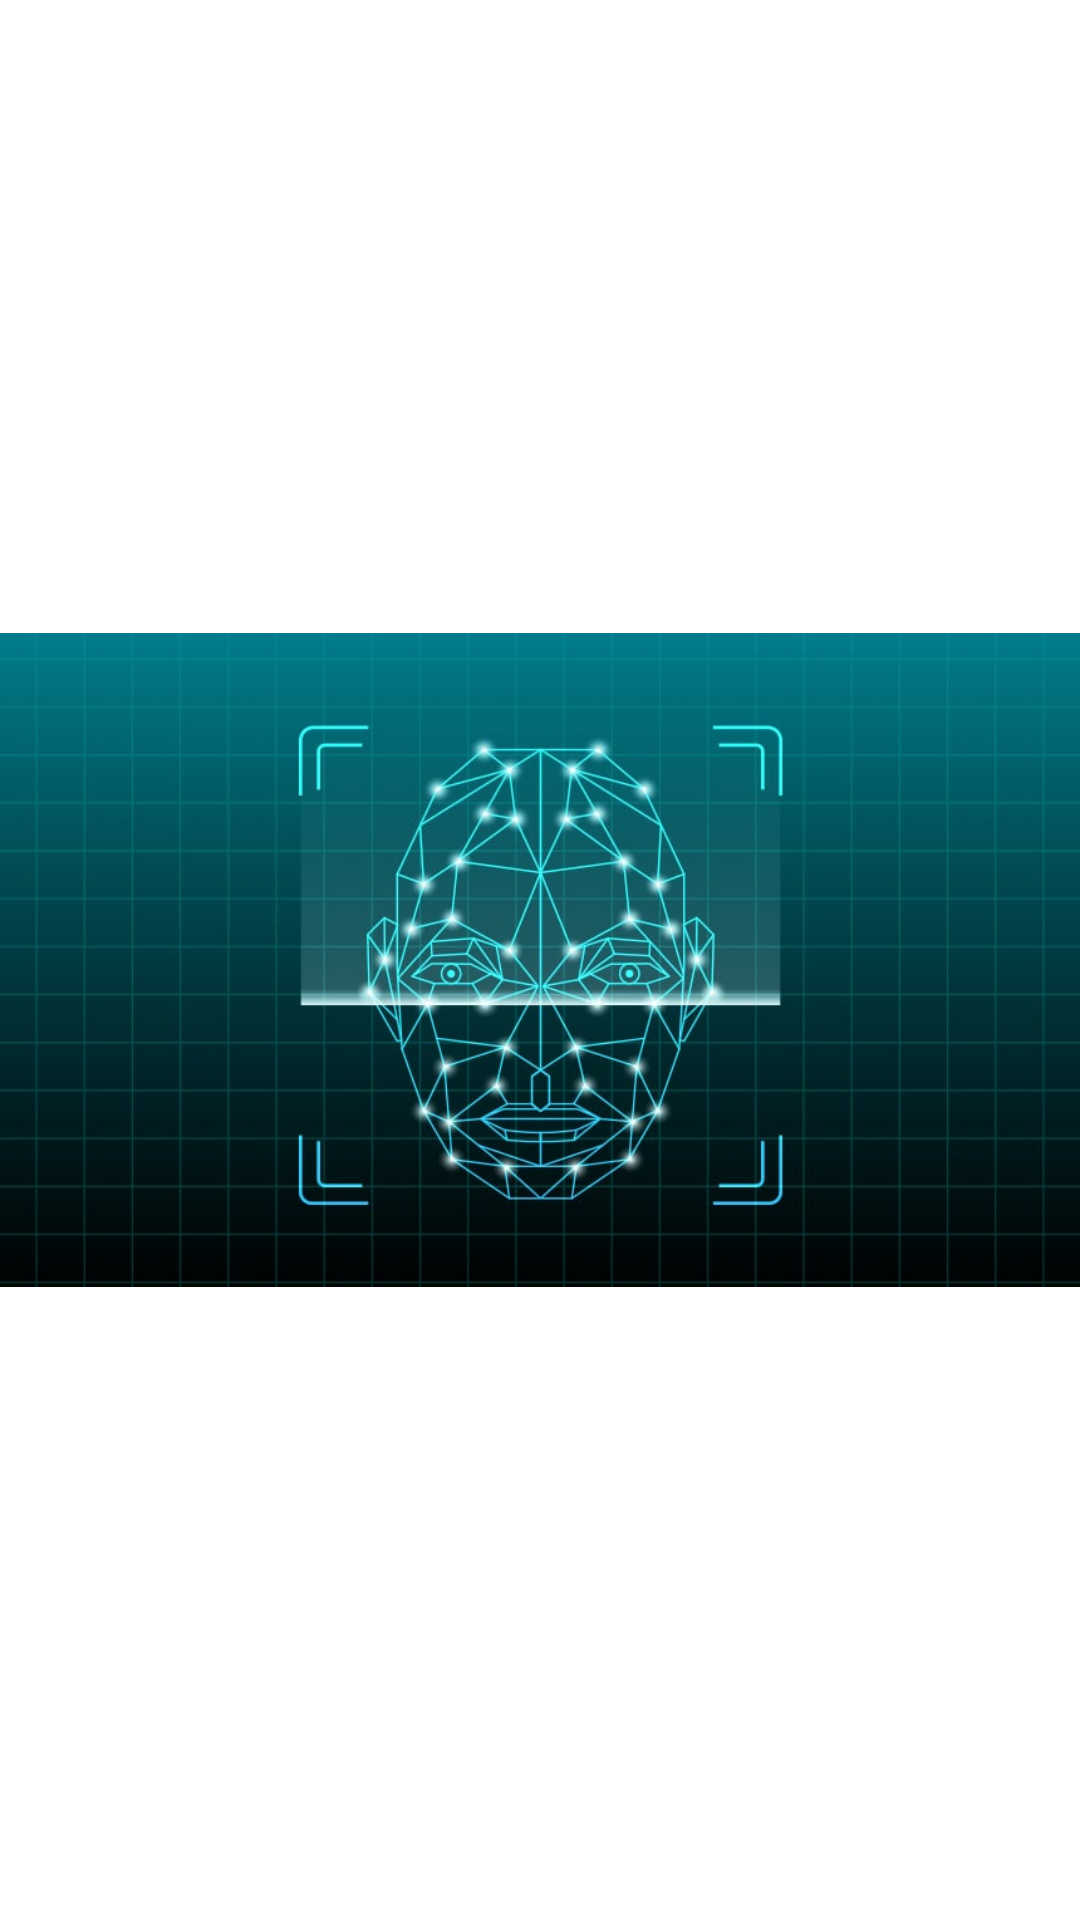

Produce the Android XML layout that renders to this screen, including the resource entries it uses.
<!-- AndroidManifest.xml: application theme Theme.SGBApp -->
<!-- res/layout/activity_face_recog.xml -->
<?xml version="1.0" encoding="utf-8"?>
<androidx.constraintlayout.widget.ConstraintLayout xmlns:android="http://schemas.android.com/apk/res/android"
    xmlns:app="http://schemas.android.com/apk/res-auto"
    xmlns:tools="http://schemas.android.com/tools"
    android:layout_width="match_parent"
    android:layout_height="match_parent"
    tools:context="com.example.standardbankapp.views.signActivities.FaceRecog">

    <ImageView
        android:src="@drawable/face_recognition"
        android:layout_width="wrap_content"
        android:layout_height="wrap_content"
        app:layout_constraintLeft_toLeftOf="parent"
        app:layout_constraintRight_toRightOf="parent"
        app:layout_constraintTop_toTopOf="parent"
        app:layout_constraintBottom_toBottomOf="parent"/>

</androidx.constraintlayout.widget.ConstraintLayout>
<!-- resources referenced by this layout -->
<resources>
  <!-- drawable face_recognition: jpg bitmap (drawable-v24, 53786 bytes) -->
  <style name="Theme.SGBApp" parent="Theme.MaterialComponents.DayNight.DarkActionBar">
          
          <item name="colorPrimary">@color/primary_blue</item>
          <item name="colorPrimaryVariant">@color/secondary_blue</item>
          <item name="colorOnPrimary">@color/primary_blue</item>
          
          <item name="colorSecondary">@color/teal_200</item>
          <item name="colorSecondaryVariant">@color/teal_700</item>
          <item name="colorOnSecondary">@color/black</item>
          
          <item name="android:statusBarColor" tools:targetApi="l">?attr/colorPrimaryVariant</item>
          
      </style>
  <color name="primary_blue">#0033AA</color>
  <color name="secondary_blue">#0089ff</color>
  <color name="teal_200">#FF03DAC5</color>
  <color name="teal_700">#FF018786</color>
  <color name="black">#FF000000</color>
</resources>
